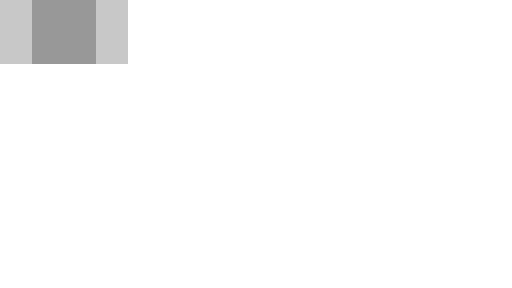
t = 0.00 s
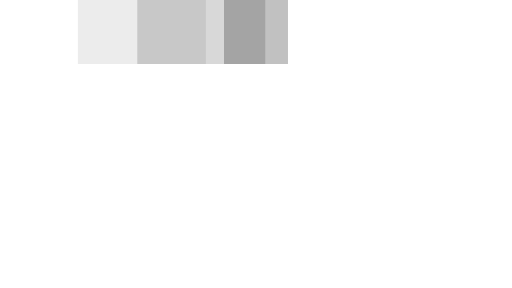
t = 0.35 s
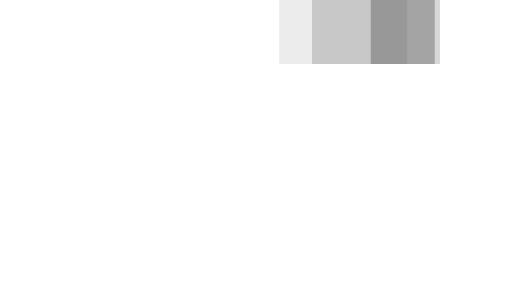
t = 0.75 s
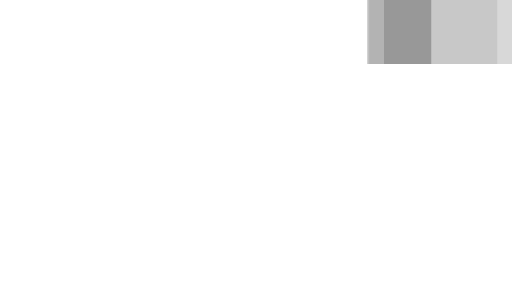
t = 1.10 s
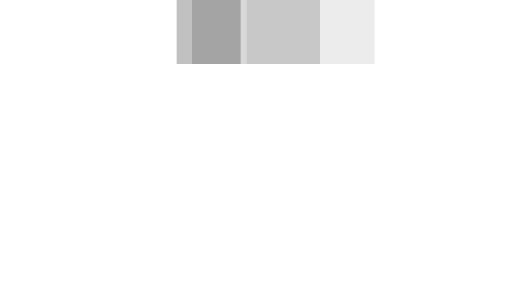
t = 1.45 s
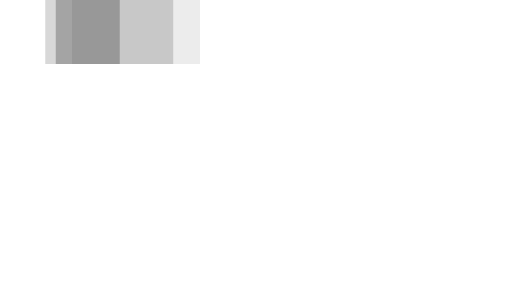
t = 1.85 s

The animated SVG that drew these frames (rendered in a browser with its animation timeline set to each time). Animation: 3 SMIL elements (animateTransform=3); one cycle of 2.20 s, repeats indefinitely.

<svg xmlns="http://www.w3.org/2000/svg" viewBox="0 14 32 18" width="32" height="4" fill="rgba(0,0,0,0.3)" preserveAspectRatio="none">
  <path opacity="0.8" transform="translate(0 0)" d="M2 14 V18 H6 V14z">
    <animateTransform attributeName="transform" type="translate" values="0 0; 24 0; 0 0" dur="2s" begin="0" repeatCount="indefinite" keySplines="0.2 0.2 0.4 0.8;0.2 0.2 0.4 0.8" calcMode="spline" />
  </path>
  <path opacity="0.5" transform="translate(0 0)" d="M0 14 V18 H8 V14z">
    <animateTransform attributeName="transform" type="translate" values="0 0; 24 0; 0 0" dur="2s" begin="0.1s" repeatCount="indefinite" keySplines="0.2 0.2 0.4 0.8;0.2 0.2 0.4 0.8" calcMode="spline" />
  </path>
  <path opacity="0.25" transform="translate(0 0)" d="M0 14 V18 H8 V14z">
    <animateTransform attributeName="transform" type="translate" values="0 0; 24 0; 0 0" dur="2s" begin="0.2s" repeatCount="indefinite" keySplines="0.2 0.2 0.4 0.8;0.2 0.2 0.4 0.8" calcMode="spline" />
  </path>
</svg>
